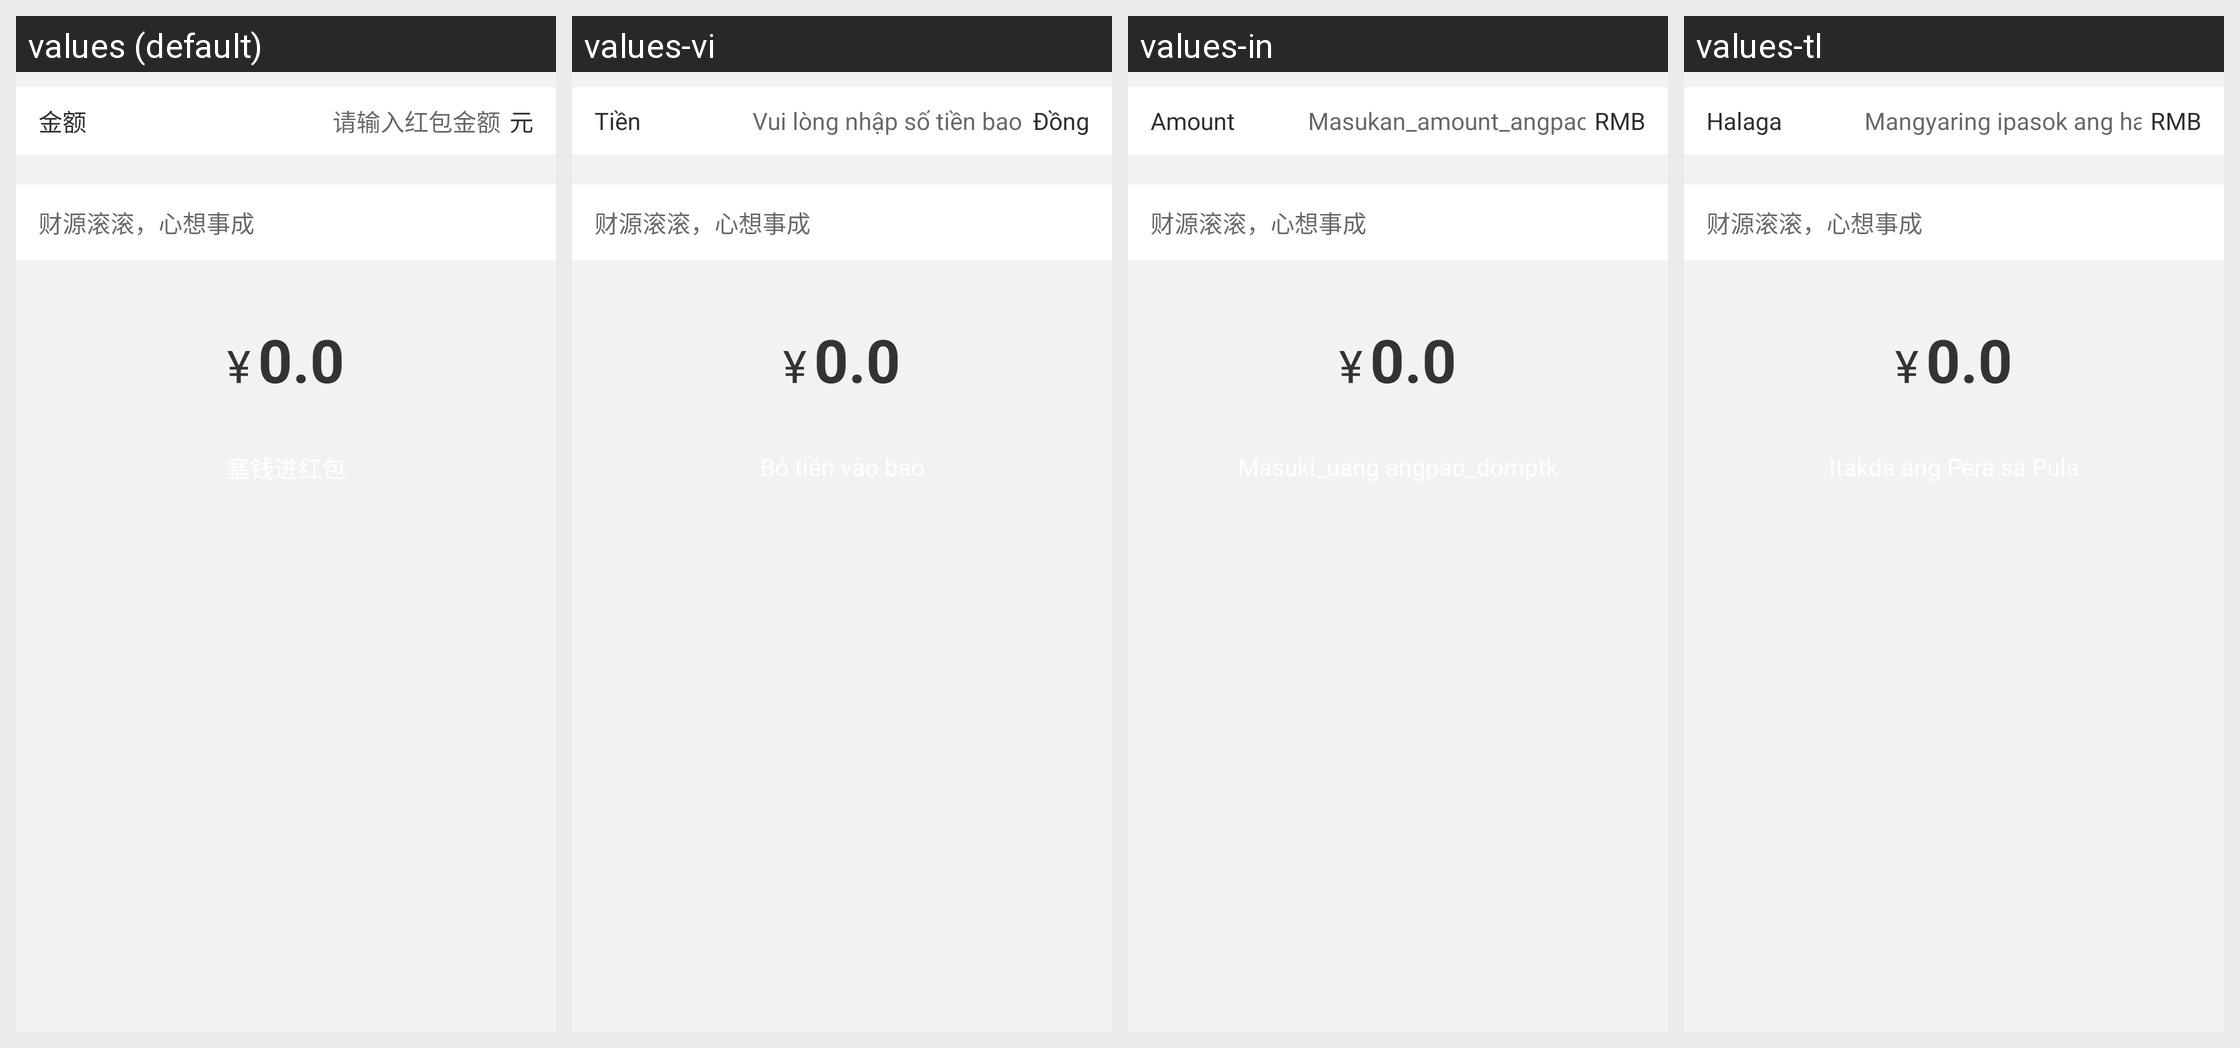

Locale-by-locale string values for the Android screen shown in this grid:
Android screen res/layout/redpacket_pager_pt.xml rendered under 4 locales, left to right: values (default), values-vi, values-in, values-tl. Device: Nexus 5 (rendered at 1080×1920; each locale shown at half size, 540×960, under a caption strip naming it); theme AppTheme.
Other locales in the repository, not shown: values-en, values-zh-rHK, values-zh-rTW.
Strings drawn on this screen, with the default value and each locale's value (text and hints the layout hard-codes, and strings that could not be matched under every locale, appear in the picture but are not listed):

money
  values: 金额
  values-vi: Tiền
  values-in: Amount
  values-tl: Halaga

input_gift_count
  values: 请输入红包金额
  values-vi: Vui lòng nhập số tiền bao lì xì
  values-in: Masukan_amount_angpao
  values-tl: Mangyaring ipasok ang halaga ng pulang sobre

rmb
  values: 元
  values-vi: Đồng
  values-in: RMB
  values-tl: RMB

auspicious
  values: 财源滚滚，心想事成
  values-vi: 财源滚滚，心想事成  [not translated; the default value is used]
  values-in: 财源滚滚，心想事成  [not translated; the default value is used]
  values-tl: 财源滚滚，心想事成  [not translated; the default value is used]
